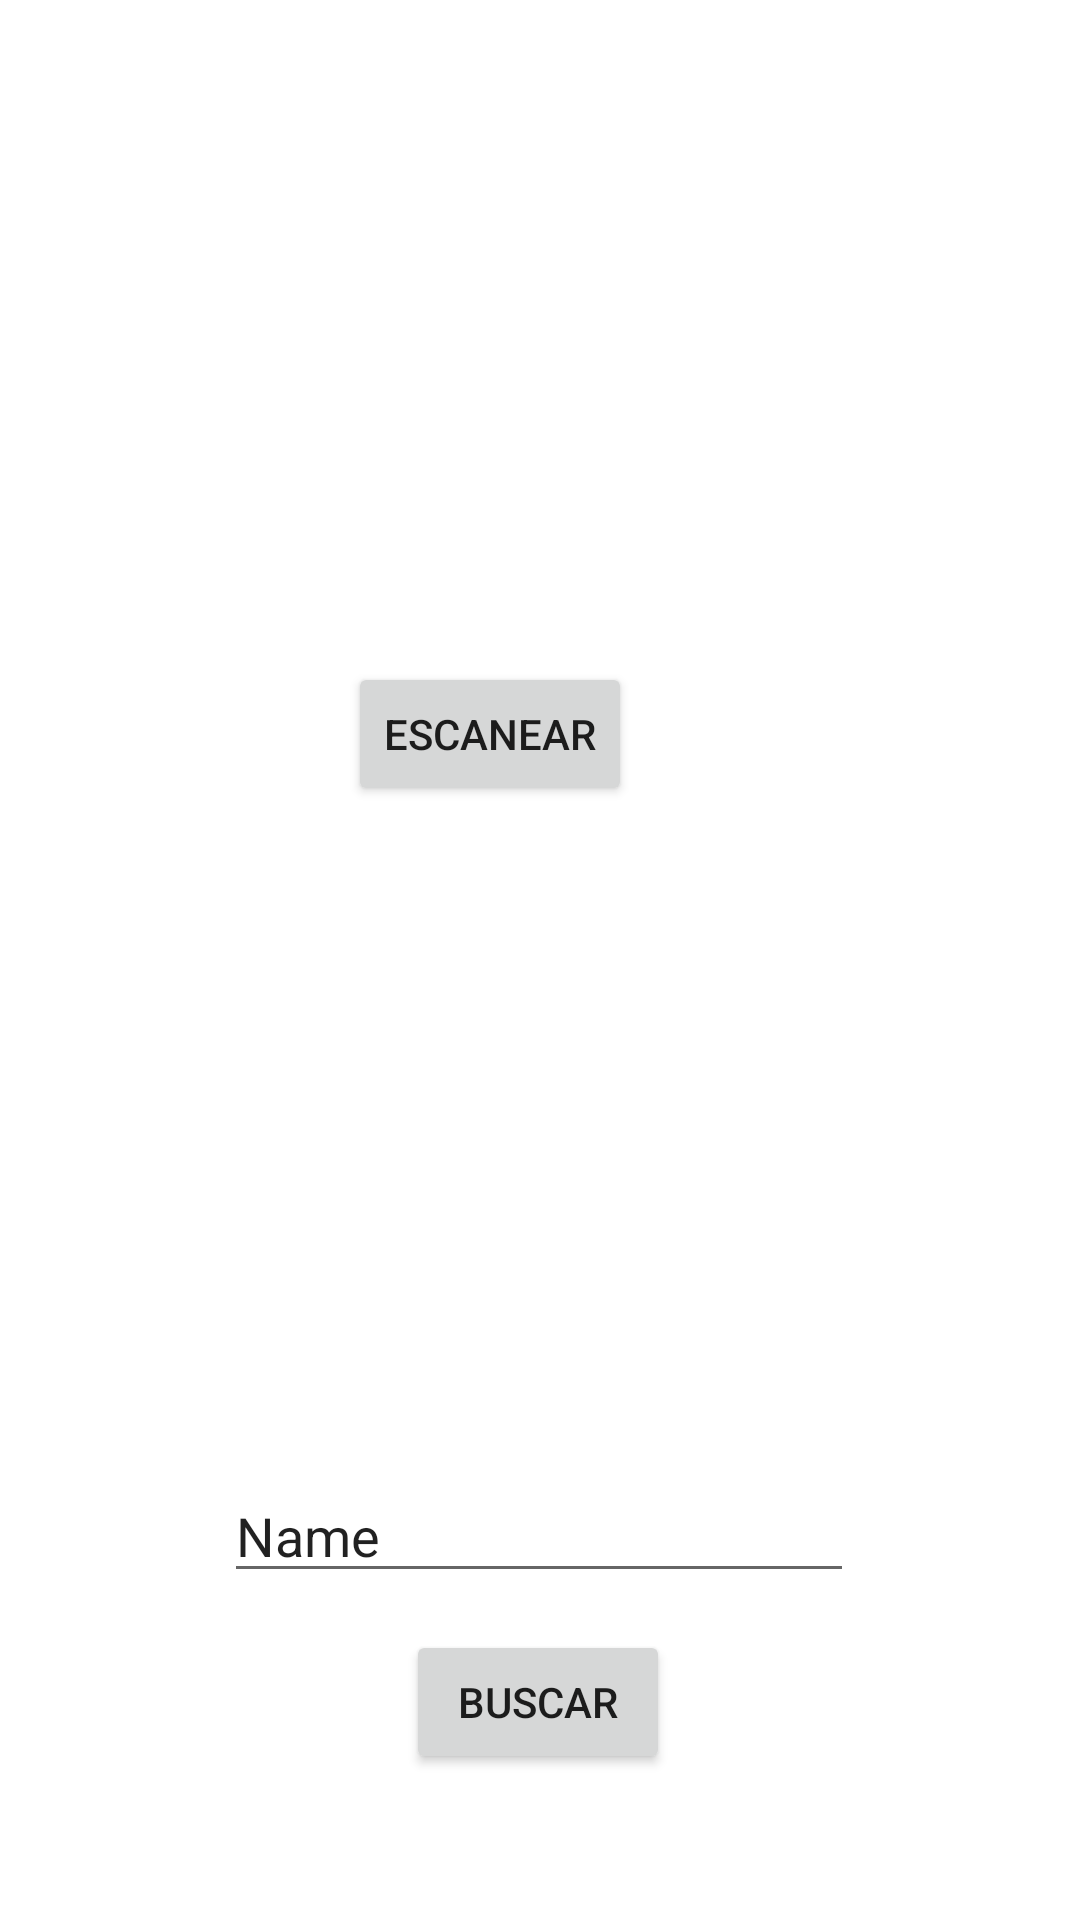

This screen was rendered from an Android layout file. Write that file and the resources it references.
<!-- AndroidManifest.xml: application theme Theme.Catalogo2 -->
<!-- res/layout/lector.xml -->
<?xml version="1.0" encoding="utf-8"?>
<androidx.constraintlayout.widget.ConstraintLayout xmlns:android="http://schemas.android.com/apk/res/android"
    xmlns:app="http://schemas.android.com/apk/res-auto"
    xmlns:tools="http://schemas.android.com/tools"
    android:layout_width="match_parent"
    tools:context=".Lector"
    android:layout_height="match_parent">


    <Button
        android:id="@+id/btnEscaner"
        android:layout_width="wrap_content"
        android:layout_height="wrap_content"
        android:text="Escanear"
        app:layout_constraintBottom_toBottomOf="parent"
        app:layout_constraintEnd_toEndOf="parent"
        app:layout_constraintHorizontal_bias="0.437"
        app:layout_constraintStart_toStartOf="parent"
        app:layout_constraintTop_toTopOf="parent"
        app:layout_constraintVertical_bias="0.373" />

    <EditText
        android:id="@+id/txtValor"
        android:layout_width="wrap_content"
        android:layout_height="wrap_content"
        android:layout_marginTop="221dp"
        android:ems="10"
        android:inputType="textPersonName"
        android:text="Name"
        app:layout_constraintBottom_toBottomOf="parent"
        app:layout_constraintEnd_toEndOf="parent"
        app:layout_constraintHorizontal_bias="0.497"
        app:layout_constraintStart_toStartOf="parent"
        app:layout_constraintTop_toBottomOf="@+id/btnEscaner"
        app:layout_constraintVertical_bias="0.0" />

    <Button
        android:id="@+id/btnBuscar"
        android:layout_width="wrap_content"
        android:layout_height="wrap_content"
        android:text="Buscar"
        app:layout_constraintBottom_toBottomOf="parent"
        app:layout_constraintEnd_toEndOf="parent"
        app:layout_constraintHorizontal_bias="0.498"
        app:layout_constraintStart_toStartOf="parent"
        app:layout_constraintTop_toTopOf="parent"
        app:layout_constraintVertical_bias="0.918" />
</androidx.constraintlayout.widget.ConstraintLayout>
<!-- resources referenced by this layout -->
<resources>
  <style name="Theme.Catalogo2" parent="Theme.MaterialComponents.DayNight.DarkActionBar">
          
          <item name="colorPrimary">@color/purple_500</item>
          <item name="colorPrimaryVariant">@color/purple_700</item>
          <item name="colorOnPrimary">@color/white</item>
          
          <item name="colorSecondary">@color/teal_200</item>
          <item name="colorSecondaryVariant">@color/teal_700</item>
          <item name="colorOnSecondary">@color/black</item>
          
          <item name="android:statusBarColor" tools:targetApi="l">?attr/colorPrimaryVariant</item>
          
      </style>
  <!-- not gathered from this repository: default colours our renderer supplied (Android Studio template values) -->
  <color name="purple_500">#FF6200EE</color>
  <color name="purple_700">#FF3700B3</color>
  <color name="teal_200">#FF03DAC5</color>
  <color name="teal_700">#FF018786</color>
  <color name="black">#FF000000</color>
  <color name="white">#FFFFFFFF</color>
</resources>
